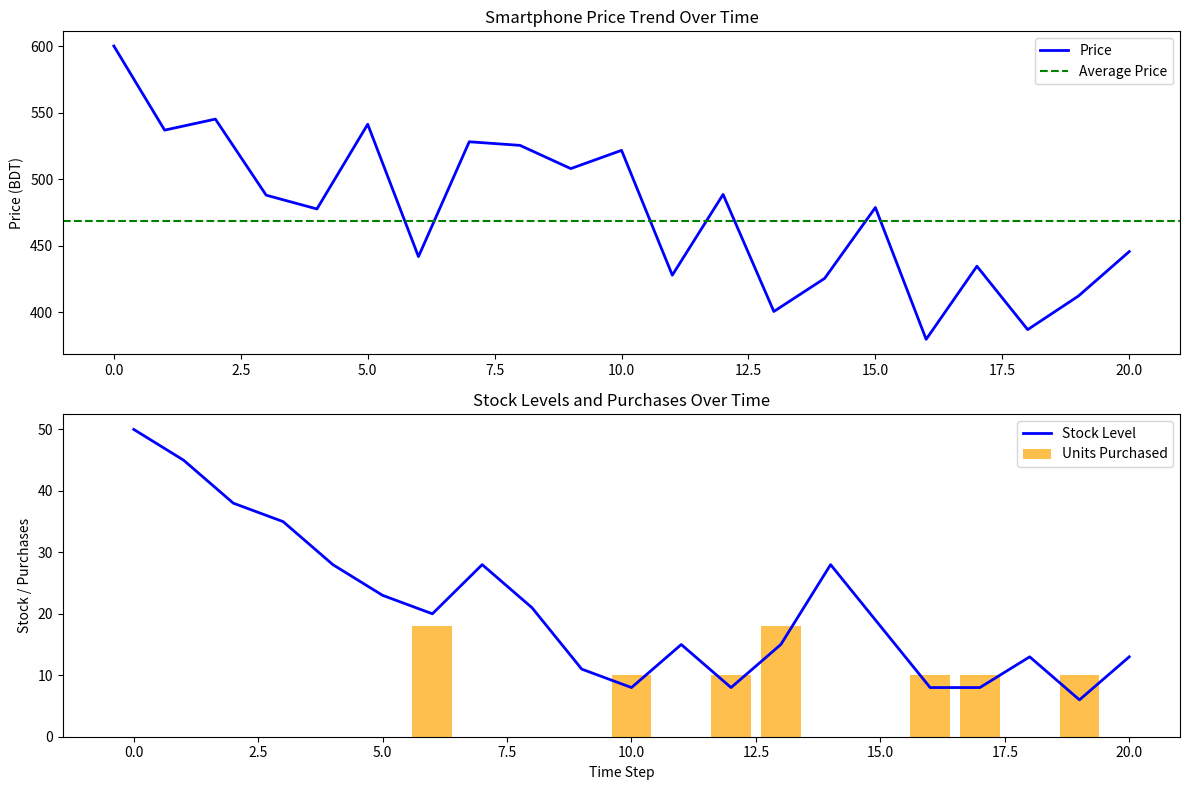

Generate this figure with matplotlib:
import random
import matplotlib.pyplot as plt


# Utility function for random sampling from a distribution
def select_from_dist(item_prob_dist):
    ranreal = random.random()
    for item, prob in item_prob_dist.items():
        if ranreal < prob:
            return item
        ranreal -= prob
    raise RuntimeError(f"{item_prob_dist} is not a valid probability distribution")


# Plotting Class
class PlotHistory:
    def __init__(self, agent, environment):
        self.agent = agent
        self.environment = environment

    def plot_history(self):
        plt.figure(figsize=(12, 8))

        # Price history plot
        plt.subplot(2, 1, 1)
        plt.plot(self.environment.price_history, label="Price", color="blue", linewidth=2)
        plt.axhline(
            self.agent.average_price, color="green", linestyle="--", label="Average Price"
        )
        plt.title("Smartphone Price Trend Over Time")
        plt.ylabel("Price (BDT)")
        plt.legend()

        # Stock levels and purchases plot
        plt.subplot(2, 1, 2)
        plt.plot(
            self.environment.stock_history,
            label="Stock Level",
            color="blue",
            linewidth=2,
        )
        plt.bar(
            range(len(self.agent.buy_history)),
            self.agent.buy_history,
            label="Units Purchased",
            color="orange",
            alpha=0.7,
        )
        plt.title("Stock Levels and Purchases Over Time")
        plt.ylabel("Stock / Purchases")
        plt.xlabel("Time Step")
        plt.legend()

        plt.tight_layout()
        plt.show()


# Environment Class
class SmartphoneEnvironment:
    price_delta = [10, -80, 20, -60, 5, 50, -100, 30, -20, 0]  # Enhanced price drops
    noise_sd = 20  # Increased standard deviation for more variation

    def __init__(self):
        self.time = 0
        self.stock = 50
        self.price = 600
        self.stock_history = [self.stock]
        self.price_history = [self.price]

    def initial_percept(self):
        return {"price": self.price, "stock": self.stock}

    def do_action(self, action):
        daily_sales = select_from_dist({3: 0.2, 5: 0.3, 7: 0.3, 10: 0.2})
        bought = action.get("buy", 0)
        self.stock = max(0, self.stock + bought - daily_sales)
        self.time += 1
        self.price += (
            self.price_delta[self.time % len(self.price_delta)]
            + random.gauss(0, self.noise_sd)
        )
        self.price = max(100, self.price)  # Ensure price doesn't drop too low
        self.stock_history.append(self.stock)
        self.price_history.append(self.price)
        return {"price": self.price, "stock": self.stock}


# Controller Classes
class PriceMonitoringController:
    def __init__(self, agent, discount_threshold=0.2):
        self.agent = agent
        self.discount_threshold = discount_threshold

    def monitor(self, percept):
        current_price = percept["price"]
        discount_price_threshold = (1 - self.discount_threshold) * self.agent.average_price
        print(f"Checking price: {current_price:.2f}, Discount threshold: {discount_price_threshold:.2f}")
        if current_price < discount_price_threshold:
            return True
        return False


class InventoryMonitoringController:
    def __init__(self, threshold=10):
        self.threshold = threshold

    def monitor(self, percept):
        return percept["stock"] < self.threshold


class OrderingController:
    def __init__(self, price_controller, inventory_controller):
        self.price_controller = price_controller
        self.inventory_controller = inventory_controller

    def order(self, percept, price_discount, low_stock):
        current_price = percept["price"]

        # Use precomputed monitoring results
        if price_discount and not low_stock:
            discount_ratio = (self.price_controller.agent.average_price - current_price) / self.price_controller.agent.average_price
            tobuy = int(15 * (1 + discount_ratio))  # Buy more based on discount size
            print(f"Discount detected! Discount ratio: {discount_ratio:.2f}. Ordering {tobuy} units.\n")
            return tobuy
        elif low_stock:
            print("Low stock detected. Ordering 10 units.\n")
            return 10
        print("No action taken. No significant discount or stock issue.\n")
        return 0


# Agent Class
class SmartphoneAgent:
    def __init__(self):
        self.average_price = 600  # Initial average price
        self.buy_history = []  # Tracks buying decisions
        self.total_spent = 0  # Tracks total expenditure

        # Controllers
        self.price_controller = PriceMonitoringController(self)
        self.inventory_controller = InventoryMonitoringController()
        self.ordering_controller = OrderingController(self.price_controller, self.inventory_controller)

    def select_action(self, percept):
        current_price = percept["price"]
        self.average_price += (current_price - self.average_price) * 0.1

        # Determine monitoring results (calculate once)
        price_discount = self.price_controller.monitor(percept)
        low_stock = self.inventory_controller.monitor(percept)

        # Use the ordering controller to decide how many units to buy
        tobuy = self.ordering_controller.order(percept, price_discount, low_stock)

        # Track expenditure and decisions
        self.total_spent += tobuy * current_price
        self.buy_history.append(tobuy)

        # Print detailed decision log
        print(f"Time: {len(self.buy_history) - 1}")
        print(f"Price: {current_price:.0f}, Stock: {percept['stock']}")
        print(
            f"Price Monitoring: {'Discount detected' if price_discount else 'No discount'} "
            f"(Price: {current_price}, Average: {self.average_price:.0f})"
        )
        print(
            f"Inventory Monitoring: {'Low stock detected' if low_stock else 'Sufficient stock'} "
            f"(Stock: {percept['stock']})"
        )
        print(f"Action: Order {tobuy} units\n")

        return {"buy": tobuy}


# Simulation Class
class Simulation:
    def __init__(self, agent, environment):
        self.agent = agent
        self.environment = environment
        self.percept = self.environment.initial_percept()

    def run(self, steps):
        for step in range(steps):
            action = self.agent.select_action(self.percept)
            self.percept = self.environment.do_action(action)


# Main Simulation
if __name__ == "__main__":
    environment = SmartphoneEnvironment()
    agent = SmartphoneAgent()
    simulation = Simulation(agent, environment)
    simulation.run(20)
    plotter = PlotHistory(agent, environment)
    plotter.plot_history()
